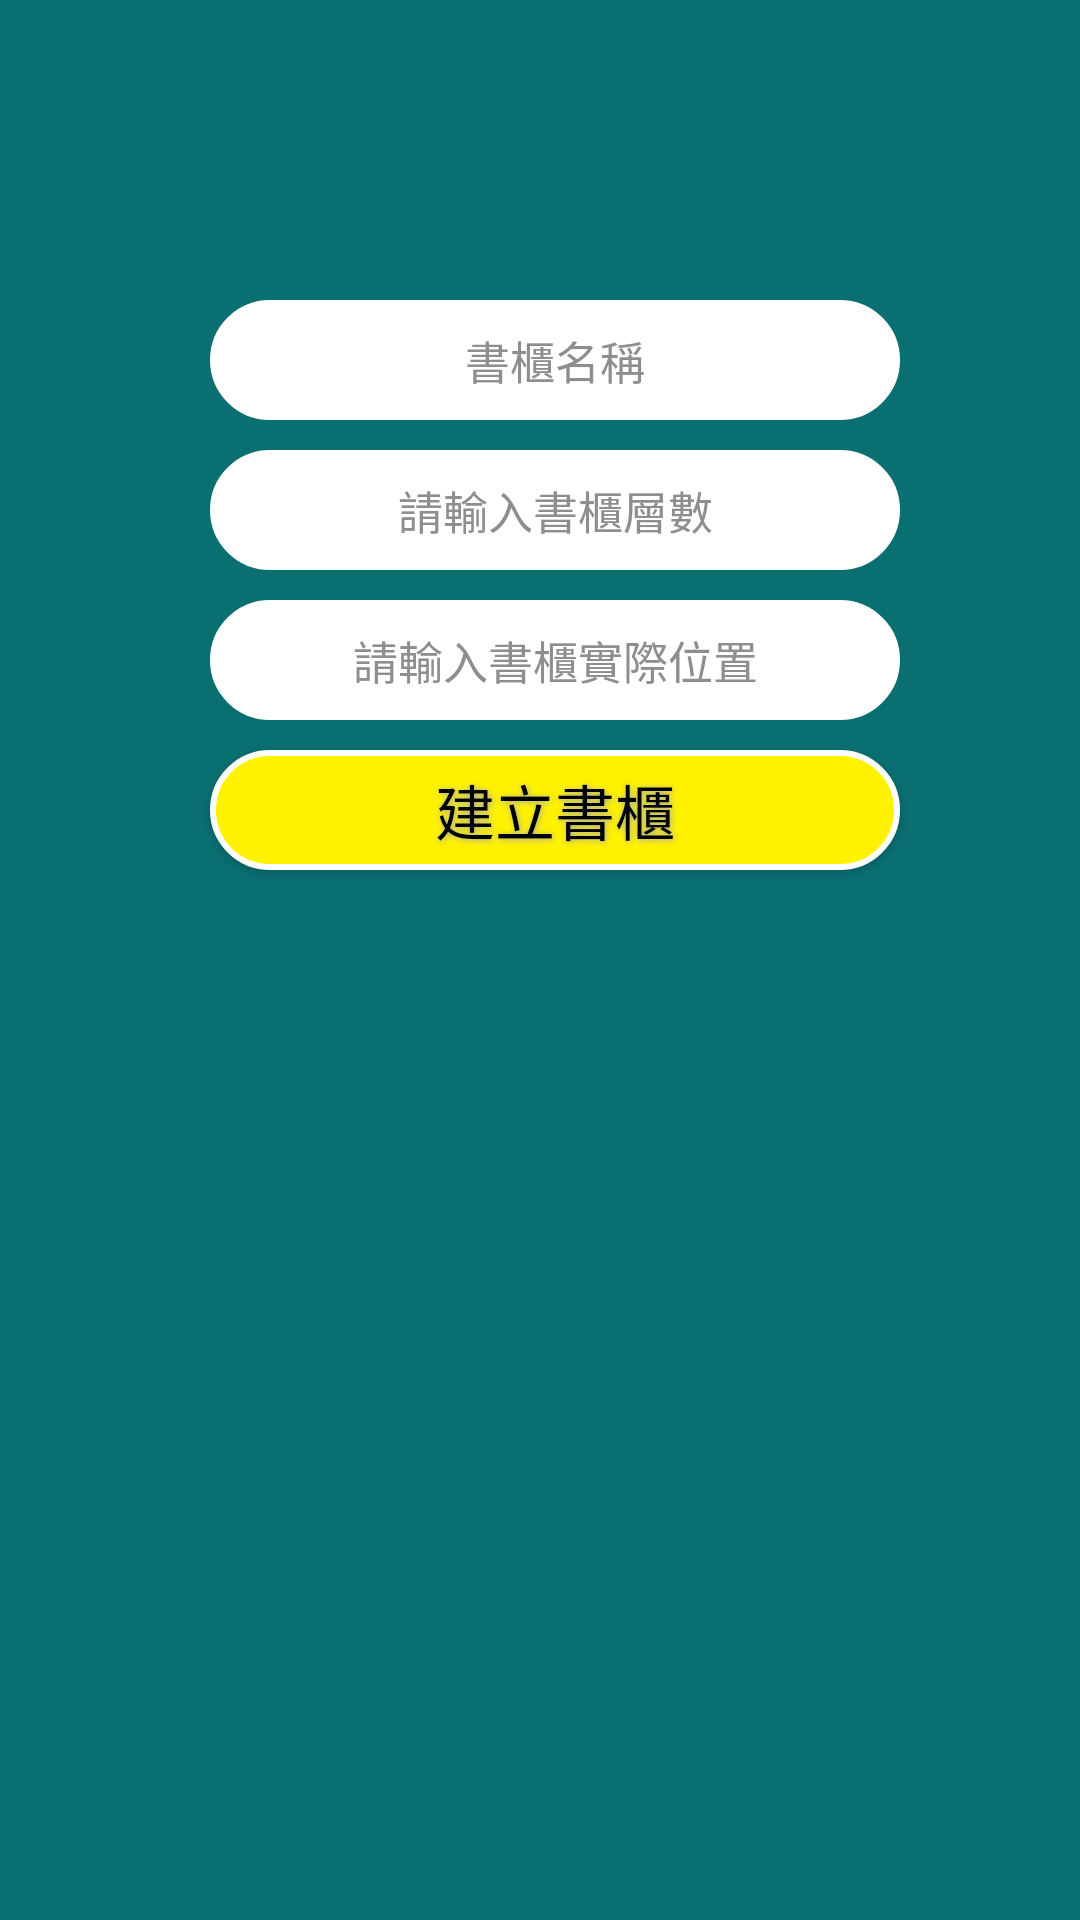

The Android layout XML behind this screen, and the referenced resources:
<!-- AndroidManifest.xml: fallback theme Theme.MaterialComponents.DayNight.NoActionBar -->
<!-- res/layout/third_fragment.xml -->
<?xml version="1.0" encoding="utf-8"?>
<LinearLayout xmlns:android="http://schemas.android.com/apk/res/android"
    android:orientation="vertical" android:layout_width="match_parent"
    android:layout_height="match_parent"
    android:background="#0a6f71">
    <LinearLayout
        android:orientation="vertical"
        android:layout_width="match_parent"
        android:layout_height="398dp"
        android:background="#0a6f71"
        android:baselineAligned="true"
        android:layout_marginTop="90dp">


        <EditText
            android:id="@+id/etBookcaseName"
            android:layout_gravity="center"
            android:layout_alignParentTop="true"
            android:layout_centerHorizontal="true"
            android:layout_width="230dp"
            android:layout_height="40dp"
            android:layout_marginLeft="5dp"
            android:layout_marginTop="10dp"
            android:textSize="15sp"
            android:gravity="center"
            android:hint="書櫃名稱"
            android:inputType="text"
            android:textColor="#0a6f71"
            android:background="@drawable/edit"
            android:textColorHint="#8e8e8e"
            />

        <EditText
            android:id="@+id/etBookSize"
            android:layout_gravity="center"
            android:layout_alignParentTop="true"
            android:layout_centerHorizontal="true"
            android:layout_width="230dp"
            android:layout_height="40dp"
            android:layout_marginLeft="5dp"
            android:layout_marginTop="10dp"
            android:textSize="15sp"
            android:gravity="center"
            android:hint="請輸入書櫃層數"
            android:textColor="#0a6f71"
            android:longClickable="false"
            android:background="@drawable/edit"
            android:textColorHint="#8e8e8e"
            android:textIsSelectable="false"
            android:inputType="number" />

        <EditText
            android:id="@+id/etBookcaseName"
            android:layout_gravity="center"
            android:layout_alignParentTop="true"
            android:layout_centerHorizontal="true"
            android:layout_width="230dp"
            android:layout_height="40dp"
            android:layout_marginLeft="5dp"
            android:layout_marginTop="10dp"
            android:textSize="15sp"
            android:gravity="center"
            android:hint="請輸入書櫃實際位置"
            android:inputType="text"
            android:textColor="#0a6f71"
            android:background="@drawable/edit"
            android:textColorHint="#8e8e8e"
            />


        <Button
            android:id="@+id/btInsertBook"
            android:layout_width="230dp"
            android:layout_height="40dp"
            android:text="建立書櫃"
            android:layout_gravity="center"
            android:layout_alignParentTop="true"
            android:layout_centerHorizontal="true"
            android:layout_marginTop="10dp"
            android:gravity="center"
            android:textSize="20sp"
            android:textColor="#000000"
            android:shadowColor="#A8A8A8"
            android:shadowDx="1"
            android:shadowDy="1"
            android:shadowRadius="5"
            android:background="@drawable/button_login"
            android:layout_alignParentEnd="false"
            android:layout_alignParentStart="false"
            android:layout_marginLeft="5dp" />


    </LinearLayout>
</LinearLayout>
<!-- resources referenced by this layout -->
<resources>
  <!-- drawable button_login (drawable) -->
  <?xml version="1.0" encoding="utf-8"?>
  <selector xmlns:android="http://schemas.android.com/apk/res/android">
      <item android:state_pressed="true" >
          <shape android:shape="rectangle"  >
              <corners android:radius="100dip" />
              <stroke android:width="1dip" android:color="#ffffff" />
              <gradient android:angle="-90" android:startColor="#d2c700" android:endColor="#d2c700"  />
          </shape>
      </item>
      <item android:state_focused="true">
          <shape android:shape="rectangle"  >
              <corners android:radius="100dip" />
              <stroke android:width="2dip" android:color="#ffffff" />
              <solid android:color="#fff200"/>
          </shape>
      </item>
      <item>
          <shape android:shape="rectangle"  >
              <corners android:radius="100dip" />
              <stroke android:width="2dip" android:color="#ffffff" />
              <solid android:color="#fff200"/>
          </shape>
      </item>
  </selector>
  <!-- drawable edit (drawable) -->
  <?xml version="1.0" encoding="utf-8"?>
  <shape xmlns:android="http://schemas.android.com/apk/res/android"
      android:thickness="0dp"
      android:shape="rectangle">
      <stroke android:width="1dp"
          android:color="#FFFFFF"/>
      <corners android:radius="50dp" />
      <gradient
          android:startColor="#FFFFFF"
          android:endColor="#FFFFFF"
         />
      <size
          android:width="250dp"
          android:height="40dp"
          />
      <padding
          android:left="0dp"
          android:top="5dp"
          android:right="0dp"
          android:bottom="5dp"
          />
  </shape>
</resources>
